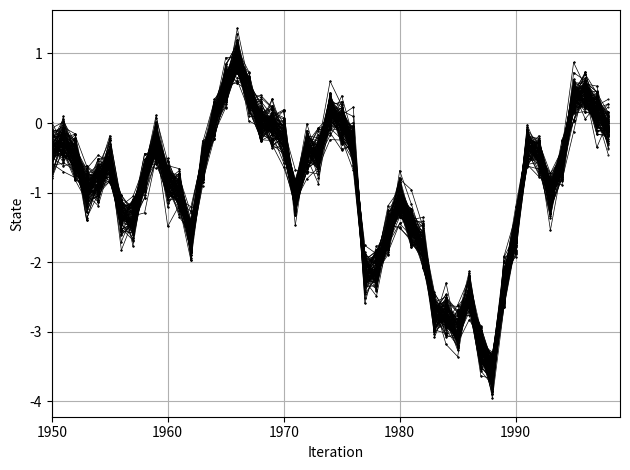
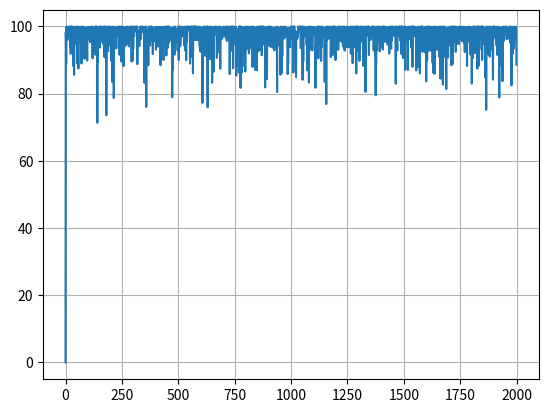

Here is the Python script that generated these plots, in order:
import numpy as np
import matplotlib.pyplot as plt
from scipy.stats import norm
T = 2000

x = np.zeros(T)
y = np.zeros(T)

x[0] = np.random.normal(0, 2**.5)
y[0] = np.random.normal(2*x[0], 0.1**.5)

for t in range(1, T):
    x[t] = np.random.normal(0.8*x[t-1], 0.5**.5)
    y[t] = np.random.normal(2*x[t], 0.1**.5)


## Kalman block ##
print('Kalman block')
A = 0.8
C = 2
Q = 0.5
R = 0.1
P = 2

x_kalman = np.zeros(T)
var_kalman = np.zeros(T)
x_kalman[0] = 0
var_kalman[0] = P
for t in range(1,T):
    P_pred = A*P*A + Q    
    K = P_pred*C*(C*P_pred*C + R)**-1
    
    P = P_pred - K*C*P_pred
    x_kalman[t] = A*x_kalman[t-1] + K*(y[t] - C*A*x_kalman[t-1])
    var_kalman[t] = P
mse_kalman = np.mean(np.abs(x_kalman - x))
## end of Kalman block ##

### FAPF block
print('\nFAPF block')
def fapf_q(y, x_, N):
    return norm.rvs(loc=1/42 * (20*y + 1.6*x_), scale=42**-0.5, size=N)

def fapf_q_pdf(x, y, x_):
    return norm.pdf(x, loc=1/42 * (20*y + 1.6*x_), scale=42**-0.5)

def fapf_v_pdf(y, x_):
    return norm.pdf(y, loc=1.6*x_, scale=2.1**0.5)

def systematic_resampling(U, v):
    N = len(v)
    v_cumsum = np.cumsum(v)
    a = np.zeros(N)
    i = 0
    for n in range(N):
        while U[i] < v_cumsum[n]:
            a[i] = n
            i += 1
            if i == N:
                return a
    return -1

N = 100 # particles in the FAPF

resamples = 0

mad_fapf_2_kalman = []
print(N)

x_fapf_hat = np.zeros(T)
x_fapf = np.zeros((N, T))
a = np.zeros((N, T)).astype(int)

# initialize x from q
x_fapf[:, 0] = fapf_q(y[0], 0, N)
w = 1/N * np.ones(N)

N_eff = np.zeros(T)
for t in range(1, T):
    # compute misadjustment multipliers v
    v = fapf_v_pdf(y[t], x_fapf[:, t-1])
    v /= v.sum()
    N_eff[t] = 1/np.sum(v**2)
    if N_eff[t] < 80: # resample
         # ancenstor indexes
        U = np.zeros(N)
        U0 = np.random.uniform(0, 1/N)
        for i in range(N):
            U[i] = i/N + U0
        # a[:, t] = np.random.choice(N, size=N, p=v)
        a[:, t] = systematic_resampling(U, v)
        resamples += 1
    else: # do not resample
        a[:, t] = np.arange(N)

    # propagation
    x_fapf[:, t] = fapf_q(y[t], x_fapf[a[:, t].astype(int), t-1], N) 
    x_fapf_hat[t] = np.mean(x_fapf[:, t])
    
mad_fapf_2_kalman.append(np.mean(np.abs(x_fapf_hat-x_kalman)))

print('MAD between FAPF and Kalman state: ', mad_fapf_2_kalman)
print('N.o. resamples: ', resamples)
## end of FAPF block

a = a.astype(int)
idx = np.arange(N)
for t in range(T-2, T-50, -1):
    n = len(idx)
    t_mat = np.vstack((t*np.ones(n), (t-1)*np.ones(n)))
    ancest = a[a[idx, t], t-1]
    val_mat =  np.vstack((x_fapf[idx, t], x_fapf[ancest, t-1]))
    idx_mat = np.vstack((idx, ancest))
    plt.plot(t_mat, val_mat, 'ko-', linewidth=.5, markersize=.5)
    idx = np.unique(ancest)
plt.xlabel('Iteration')
plt.ylabel('State')
plt.xlim(1950, 1999)
plt.grid()
plt.tight_layout()

plt.figure(2)
plt.grid()
plt.plot(N_eff)
print(np.mean(N_eff))
plt.show()